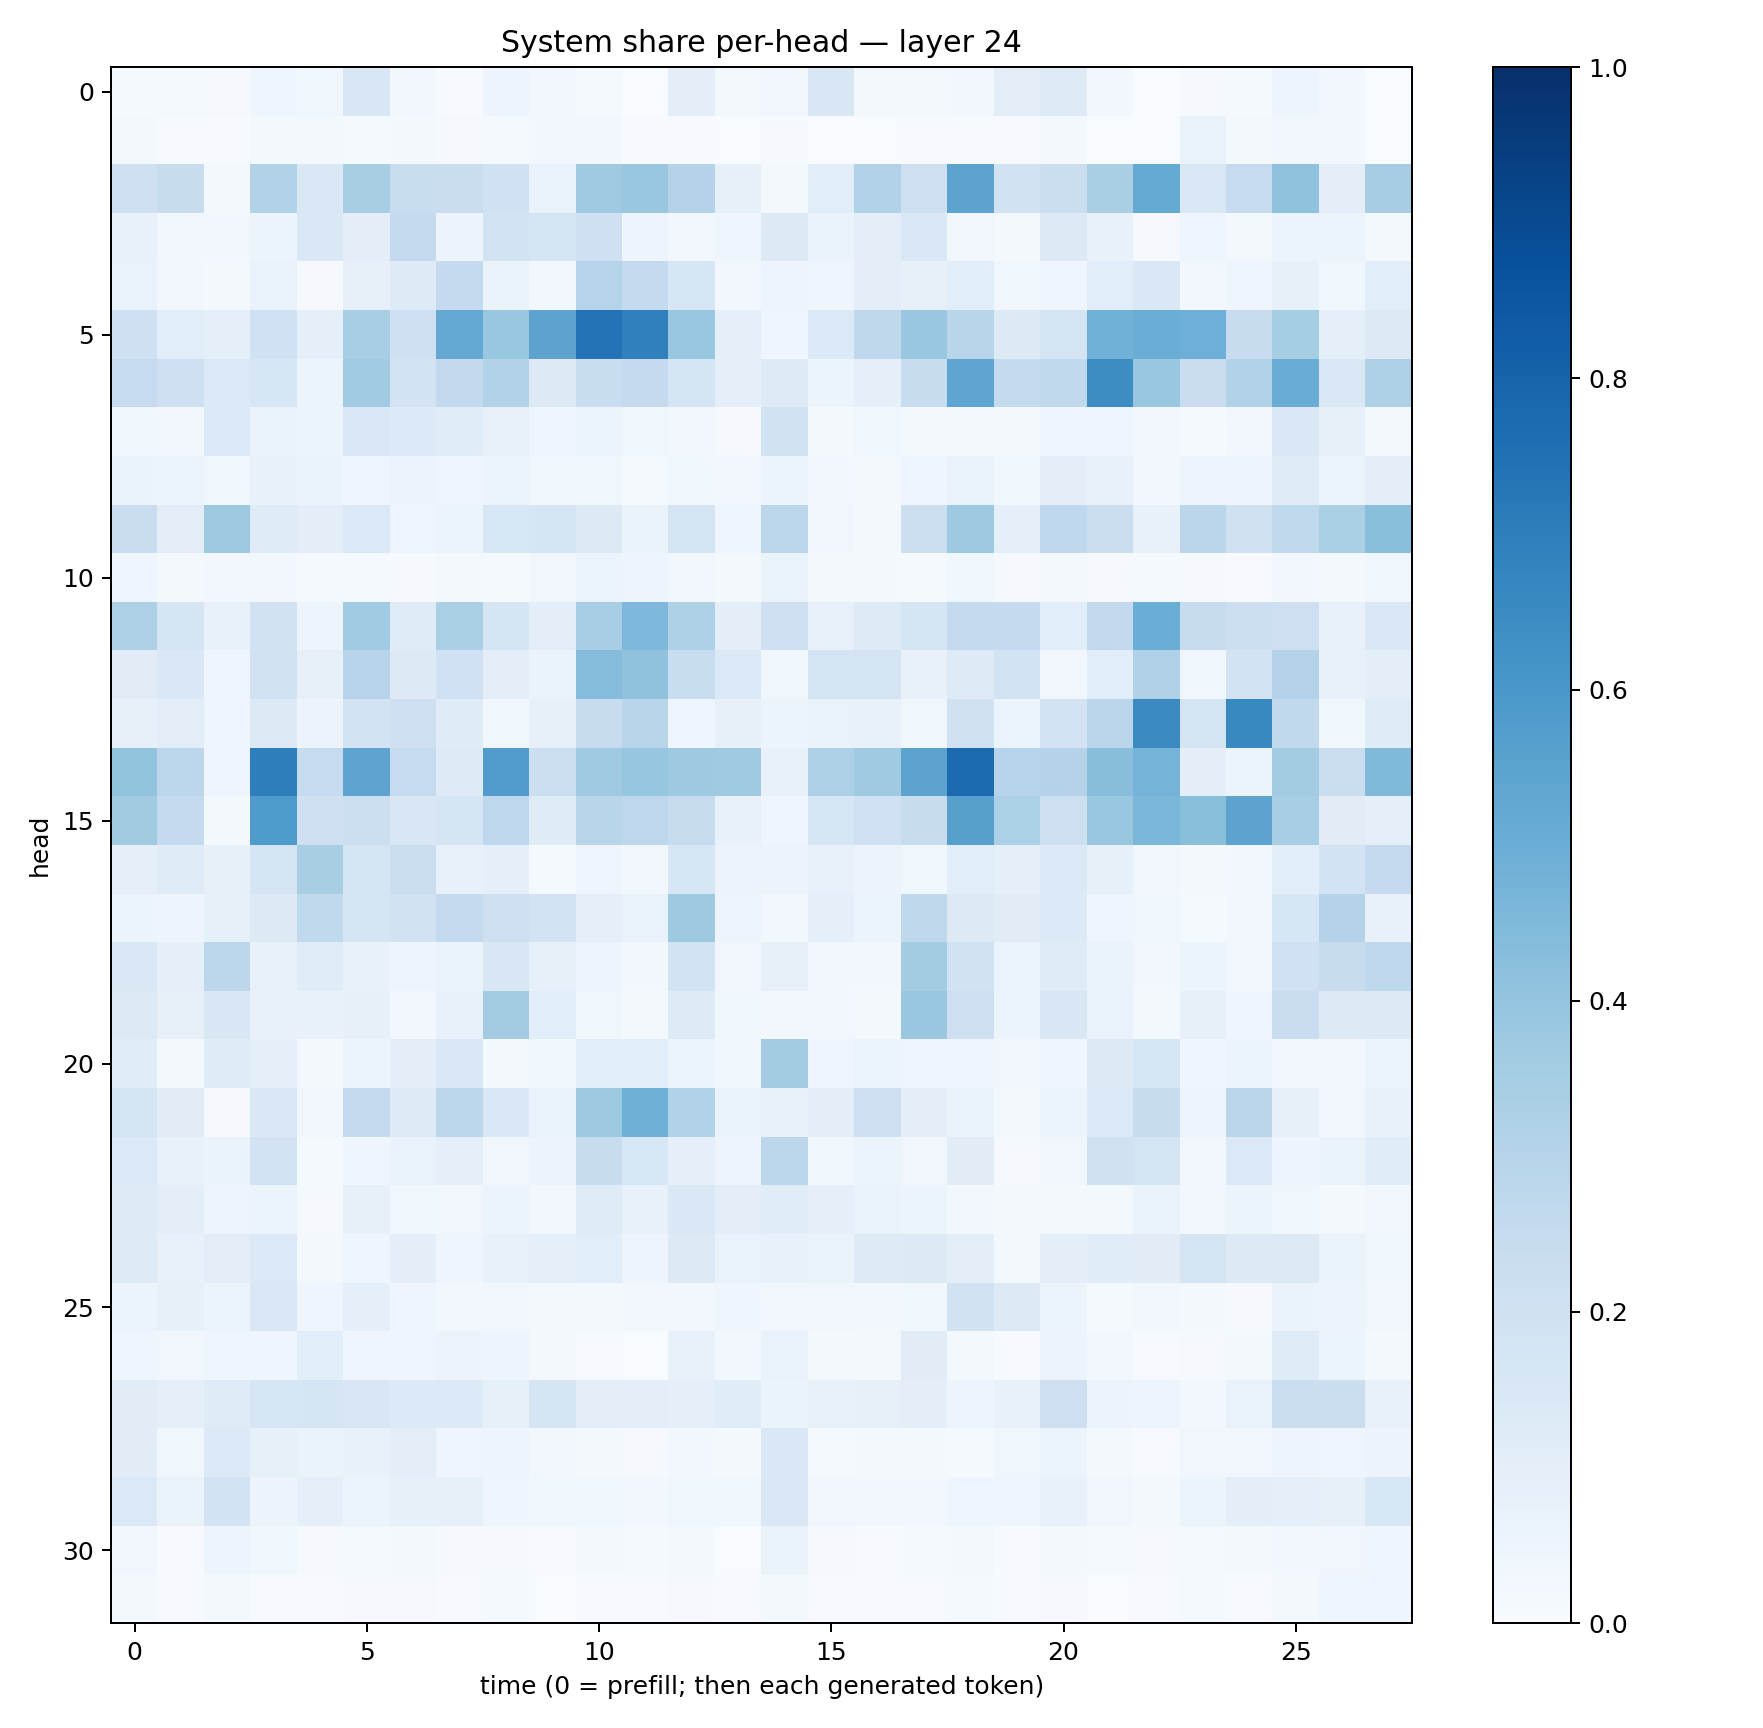

The data file committed next to this chart (first rows):
0.013405375, 0.013801972, 0.00903076, 0.044662647, 0.036324743, 0.15213743, 0.025610868, 0.004418779, 0.049234636, 0.02904611, 0.013664865, 0.0037051653, 0.09606098, 0.017075025, 0.03513921, 0.15215752, 0.018081054, 0.016159542, 0.026873883, 0.10233578, 0.12251397, 0.029691763, 0.0035874823, 0.00959546
0.02041, 0.007783, 0.006628, 0.01965, 0.01703, 0.01199, 0.018, 0.007941, 0.01453, 0.02404, 0.02863, 0.006198, 0.005026, 0.00285, 0.008736, 0.003103, 0.003863, 0.004894, 0.005683, 0.006949, 0.01637, 0.001822, 0.002988, 0.06749
0.2034, 0.2369, 0.01794, 0.31, 0.1437, 0.3423, 0.2321, 0.2288, 0.2012, 0.06806, 0.3673, 0.3906, 0.3068, 0.08384, 0.01592, 0.1093, 0.3137, 0.214, 0.5448, 0.1953, 0.2239, 0.336, 0.5156, 0.148
0.0735, 0.02363, 0.02483, 0.05398, 0.1427, 0.09529, 0.2524, 0.05826, 0.1839, 0.1687, 0.2047, 0.04796, 0.0309, 0.04257, 0.1305, 0.06569, 0.09475, 0.1452, 0.03439, 0.02056, 0.1316, 0.07363, 0.008579, 0.04244
0.06795, 0.02756, 0.01584, 0.06981, 0.01128, 0.07993, 0.122, 0.2527, 0.06592, 0.02348, 0.299, 0.2563, 0.1564, 0.0262, 0.04953, 0.04399, 0.09732, 0.08125, 0.1058, 0.03736, 0.04166, 0.1065, 0.1437, 0.02528
0.2048, 0.1081, 0.0913, 0.1999, 0.09252, 0.3464, 0.2109, 0.5207, 0.3848, 0.5445, 0.7405, 0.6913, 0.3887, 0.08945, 0.04077, 0.1362, 0.2729, 0.3905, 0.2914, 0.1251, 0.1766, 0.4863, 0.5024, 0.4925
0.2482, 0.2058, 0.1328, 0.1633, 0.05865, 0.3671, 0.1813, 0.2602, 0.3099, 0.13, 0.2334, 0.2532, 0.1711, 0.08669, 0.1229, 0.05454, 0.08662, 0.2407, 0.5363, 0.2546, 0.2641, 0.6422, 0.3871, 0.2278
0.03553, 0.02344, 0.1405, 0.06921, 0.05442, 0.1461, 0.136, 0.1144, 0.07077, 0.04388, 0.05883, 0.03858, 0.02478, 0.01092, 0.1951, 0.01937, 0.03634, 0.02266, 0.01684, 0.0195, 0.04265, 0.04086, 0.02785, 0.01269
0.06294, 0.06141, 0.03679, 0.07703, 0.0638, 0.04639, 0.05831, 0.04531, 0.05341, 0.03523, 0.03526, 0.01423, 0.0364, 0.03001, 0.05378, 0.02418, 0.01692, 0.04135, 0.06831, 0.03688, 0.09844, 0.07635, 0.02389, 0.04937
0.2289, 0.1041, 0.3773, 0.1202, 0.09448, 0.1386, 0.04382, 0.05194, 0.1536, 0.1655, 0.1273, 0.06415, 0.1748, 0.03967, 0.2802, 0.03322, 0.022, 0.2161, 0.3733, 0.08985, 0.2686, 0.2216, 0.07526, 0.2825
0.04401, 0.02, 0.03071, 0.02549, 0.01514, 0.01496, 0.008744, 0.01853, 0.01402, 0.03504, 0.06195, 0.05019, 0.0337, 0.0208, 0.06542, 0.01972, 0.01814, 0.01536, 0.03623, 0.009996, 0.01795, 0.0108, 0.01341, 0.0106
0.3276, 0.1692, 0.07107, 0.1886, 0.04976, 0.3651, 0.1207, 0.3341, 0.1694, 0.09846, 0.3449, 0.451, 0.3239, 0.09659, 0.2036, 0.07426, 0.1237, 0.1655, 0.2575, 0.2505, 0.1071, 0.258, 0.5011, 0.2414
0.1108, 0.1441, 0.04467, 0.1931, 0.08033, 0.2962, 0.131, 0.2013, 0.09605, 0.06592, 0.4347, 0.4075, 0.2322, 0.1368, 0.03829, 0.1754, 0.178, 0.07262, 0.122, 0.1852, 0.0325, 0.1085, 0.3172, 0.03634
0.08382, 0.1019, 0.03988, 0.1297, 0.05831, 0.1822, 0.2128, 0.1189, 0.03866, 0.08518, 0.2363, 0.2913, 0.04403, 0.07846, 0.06008, 0.06963, 0.07324, 0.03542, 0.1981, 0.06177, 0.1802, 0.2851, 0.6544, 0.1741
0.3996, 0.2788, 0.04228, 0.6975, 0.2472, 0.5399, 0.2499, 0.1239, 0.5762, 0.2149, 0.3679, 0.3935, 0.3737, 0.3711, 0.0743, 0.3268, 0.369, 0.5459, 0.7761, 0.3042, 0.3064, 0.4272, 0.4763, 0.09887
0.3606, 0.2548, 0.02341, 0.5835, 0.2049, 0.2149, 0.1489, 0.1667, 0.2736, 0.1204, 0.2928, 0.2762, 0.245, 0.07662, 0.04582, 0.1632, 0.2008, 0.2407, 0.5592, 0.3288, 0.2126, 0.3869, 0.4574, 0.4255
0.08986, 0.1209, 0.0812, 0.1686, 0.3421, 0.1718, 0.2233, 0.07435, 0.08731, 0.01439, 0.03946, 0.02925, 0.1634, 0.05719, 0.05743, 0.07157, 0.05755, 0.03873, 0.1076, 0.08667, 0.1373, 0.08558, 0.03321, 0.02086
0.05206, 0.04886, 0.08532, 0.1321, 0.2629, 0.1665, 0.1893, 0.2563, 0.2129, 0.1808, 0.087, 0.06879, 0.3723, 0.04828, 0.03004, 0.09267, 0.05993, 0.2706, 0.1274, 0.1119, 0.1342, 0.04353, 0.03603, 0.01317
0.1427, 0.0861, 0.281, 0.07597, 0.1158, 0.07476, 0.0483, 0.06324, 0.15, 0.08204, 0.04775, 0.02595, 0.1839, 0.03453, 0.08061, 0.02865, 0.02529, 0.3562, 0.194, 0.05936, 0.12, 0.06499, 0.02562, 0.05136
0.1301, 0.07925, 0.1487, 0.07727, 0.0775, 0.08173, 0.0306, 0.07241, 0.3587, 0.1079, 0.03793, 0.01748, 0.1232, 0.03871, 0.03086, 0.0273, 0.0195, 0.385, 0.2134, 0.05957, 0.1486, 0.06944, 0.0178, 0.07918
0.1136, 0.02131, 0.1201, 0.09078, 0.02177, 0.05248, 0.09656, 0.1416, 0.02052, 0.03597, 0.1079, 0.1078, 0.06185, 0.03835, 0.3569, 0.04005, 0.06205, 0.04036, 0.04558, 0.03144, 0.04294, 0.1274, 0.162, 0.04144
0.1684, 0.1115, 0.01079, 0.1433, 0.03487, 0.2525, 0.123, 0.2793, 0.141, 0.06728, 0.3782, 0.4919, 0.3157, 0.06503, 0.07138, 0.09928, 0.2131, 0.09709, 0.06422, 0.02178, 0.06131, 0.1329, 0.2369, 0.0502
0.1371, 0.07107, 0.0652, 0.183, 0.01392, 0.04566, 0.06663, 0.09202, 0.03342, 0.0549, 0.2387, 0.1559, 0.09157, 0.04859, 0.2799, 0.03542, 0.05423, 0.0323, 0.1111, 0.008015, 0.03212, 0.1978, 0.1736, 0.02397
0.1233, 0.09429, 0.04932, 0.05084, 0.01154, 0.07838, 0.03626, 0.03158, 0.05163, 0.02437, 0.1211, 0.07354, 0.1432, 0.0978, 0.1154, 0.08672, 0.0678, 0.05225, 0.02374, 0.01712, 0.01908, 0.02184, 0.06432, 0.02914
0.1237, 0.07439, 0.1034, 0.1398, 0.02305, 0.04548, 0.09386, 0.04003, 0.07277, 0.09311, 0.1072, 0.04719, 0.127, 0.0684, 0.07421, 0.06548, 0.1229, 0.1327, 0.09843, 0.01805, 0.1013, 0.1143, 0.1113, 0.1738
0.05169, 0.08313, 0.05314, 0.1427, 0.0422, 0.08856, 0.04497, 0.02955, 0.03211, 0.01727, 0.01797, 0.02665, 0.0282, 0.04386, 0.03151, 0.0341, 0.0308, 0.03661, 0.1899, 0.1296, 0.05225, 0.01494, 0.0263, 0.01901
0.03925, 0.03435, 0.04004, 0.04194, 0.1069, 0.0447, 0.04642, 0.05679, 0.05066, 0.02336, 0.007458, 0.002354, 0.07035, 0.02679, 0.06881, 0.01888, 0.01863, 0.1108, 0.01611, 0.007328, 0.05487, 0.02947, 0.004757, 0.009288
0.1102, 0.09032, 0.1188, 0.1569, 0.1672, 0.1495, 0.1331, 0.1344, 0.08221, 0.1709, 0.1046, 0.09507, 0.08933, 0.1148, 0.06582, 0.07697, 0.07935, 0.1006, 0.04948, 0.07433, 0.2117, 0.05612, 0.0471, 0.03036
0.1121, 0.03601, 0.1339, 0.08278, 0.0657, 0.07217, 0.103, 0.0459, 0.04933, 0.02792, 0.02082, 0.01006, 0.02461, 0.02166, 0.1442, 0.01501, 0.02202, 0.0169, 0.01232, 0.03626, 0.06221, 0.02209, 0.007553, 0.03484
0.138, 0.06468, 0.182, 0.05522, 0.08803, 0.06036, 0.08537, 0.08493, 0.04188, 0.03655, 0.0365, 0.02386, 0.03696, 0.03721, 0.1456, 0.03342, 0.02495, 0.02679, 0.04103, 0.0452, 0.07625, 0.03505, 0.01663, 0.05322
0.03482, 0.007282, 0.04897, 0.0362, 0.009207, 0.01299, 0.0166, 0.01074, 0.009835, 0.005828, 0.01624, 0.01372, 0.01666, 0.003827, 0.06264, 0.01054, 0.007799, 0.01418, 0.01725, 0.005271, 0.01968, 0.01391, 0.01118, 0.01532
0.0178, 0.006167, 0.01949, 0.004966, 0.004537, 0.007911, 0.01114, 0.00473, 0.01323, 0.003575, 0.00444, 0.004278, 0.008717, 0.005596, 0.02081, 0.004778, 0.003954, 0.004736, 0.01379, 0.004066, 0.009509, 0.003321, 0.00521, 0.01469
